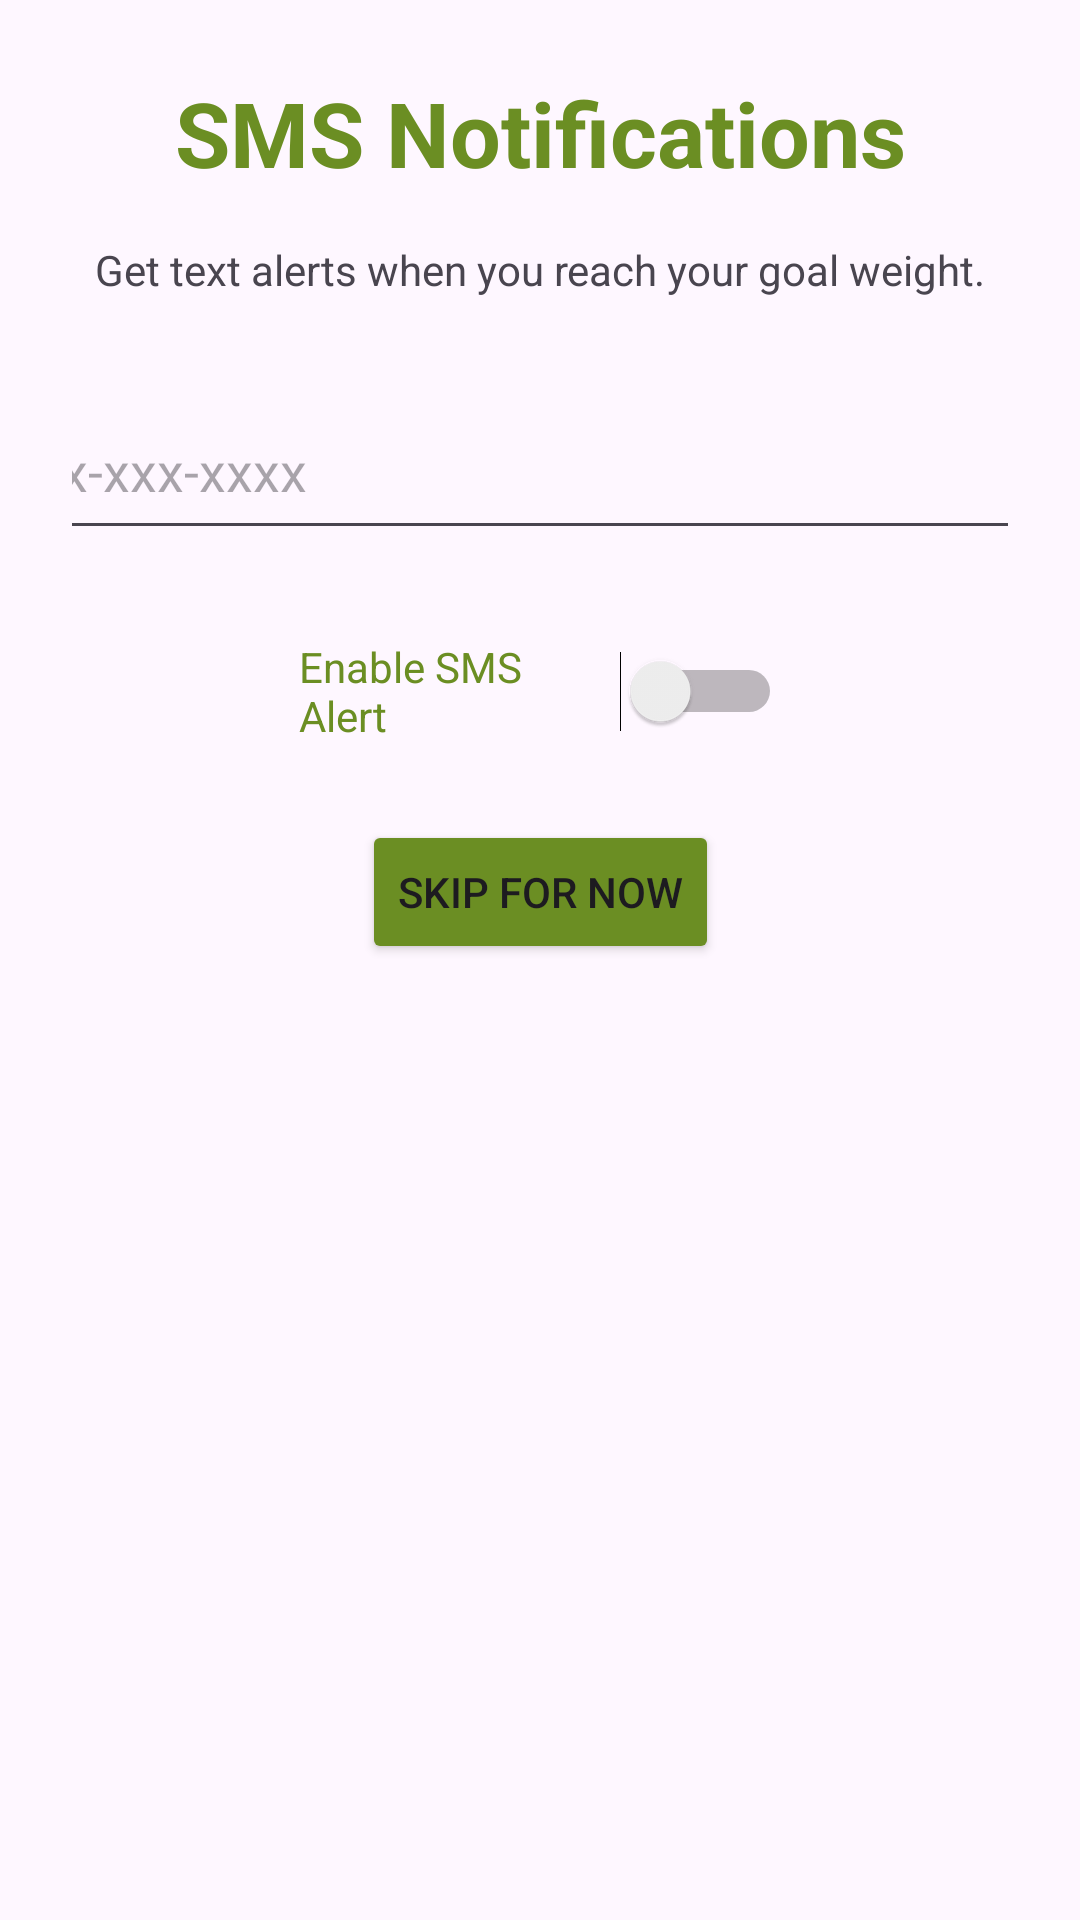

Reconstruct the res/layout file that produces this screen, plus the resources it refers to.
<!-- AndroidManifest.xml: application theme Theme.WeightTrackingApp_ChelseaCacho -->
<!-- res/layout/activity_notification.xml -->
<?xml version="1.0" encoding="utf-8"?>
<androidx.constraintlayout.widget.ConstraintLayout xmlns:android="http://schemas.android.com/apk/res/android"
    xmlns:app="http://schemas.android.com/apk/res-auto"
    android:id="@+id/main"
    android:layout_width="match_parent"
    android:layout_height="match_parent"
    android:padding="24dp">

    <TextView
        android:id="@+id/title"
        android:layout_width="wrap_content"
        android:layout_height="wrap_content"
        android:text="SMS Notifications"
        android:textColor="#6B8E23"
        android:textSize="30sp"
        android:textStyle="bold"
        app:layout_constraintTop_toTopOf="parent"
        app:layout_constraintStart_toStartOf="parent"
        app:layout_constraintEnd_toEndOf="parent" />

    <TextView
        android:id="@+id/desc"
        android:layout_width="0dp"
        android:layout_height="wrap_content"
        android:layout_marginTop="16dp"
        android:text="Get text alerts when you reach your goal weight."
        android:textAlignment="center"
        app:layout_constraintTop_toBottomOf="@id/title"
        app:layout_constraintStart_toStartOf="parent"
        app:layout_constraintEnd_toEndOf="parent" />

    <EditText
        android:id="@+id/editTextPhone"
        android:layout_width="364dp"
        android:layout_height="56dp"
        android:layout_marginTop="28dp"
        android:ems="10"
        android:hint="xxx-xxx-xxxx"
        android:inputType="phone"
        app:layout_constraintEnd_toEndOf="parent"
        app:layout_constraintStart_toStartOf="parent"
        app:layout_constraintTop_toBottomOf="@id/desc" />

    <Switch
        android:id="@+id/toggleButton"
        android:layout_width="161dp"
        android:layout_height="54dp"
        android:layout_marginTop="20dp"
        android:text="Enable SMS Alert"
        android:textColor="#6B8E23"
        app:layout_constraintEnd_toEndOf="parent"
        app:layout_constraintStart_toStartOf="parent"
        app:layout_constraintTop_toBottomOf="@id/editTextPhone" />


    <Button
        android:id="@+id/btnSkipSms"
        android:layout_width="wrap_content"
        android:layout_height="wrap_content"
        android:layout_marginTop="16dp"
        android:text="Skip for now"
        android:backgroundTint="#6B8E23"
        app:layout_constraintTop_toBottomOf="@id/toggleButton"
        app:layout_constraintStart_toStartOf="parent"
        app:layout_constraintEnd_toEndOf="parent" />

</androidx.constraintlayout.widget.ConstraintLayout>
<!-- resources referenced by this layout -->
<resources>
  <style name="Theme.WeightTrackingApp_ChelseaCacho" parent="Base.Theme.WeightTrackingApp_ChelseaCacho" />
  <style name="Base.Theme.WeightTrackingApp_ChelseaCacho" parent="Theme.Material3.DayNight.NoActionBar">
          
          
      </style>
</resources>
